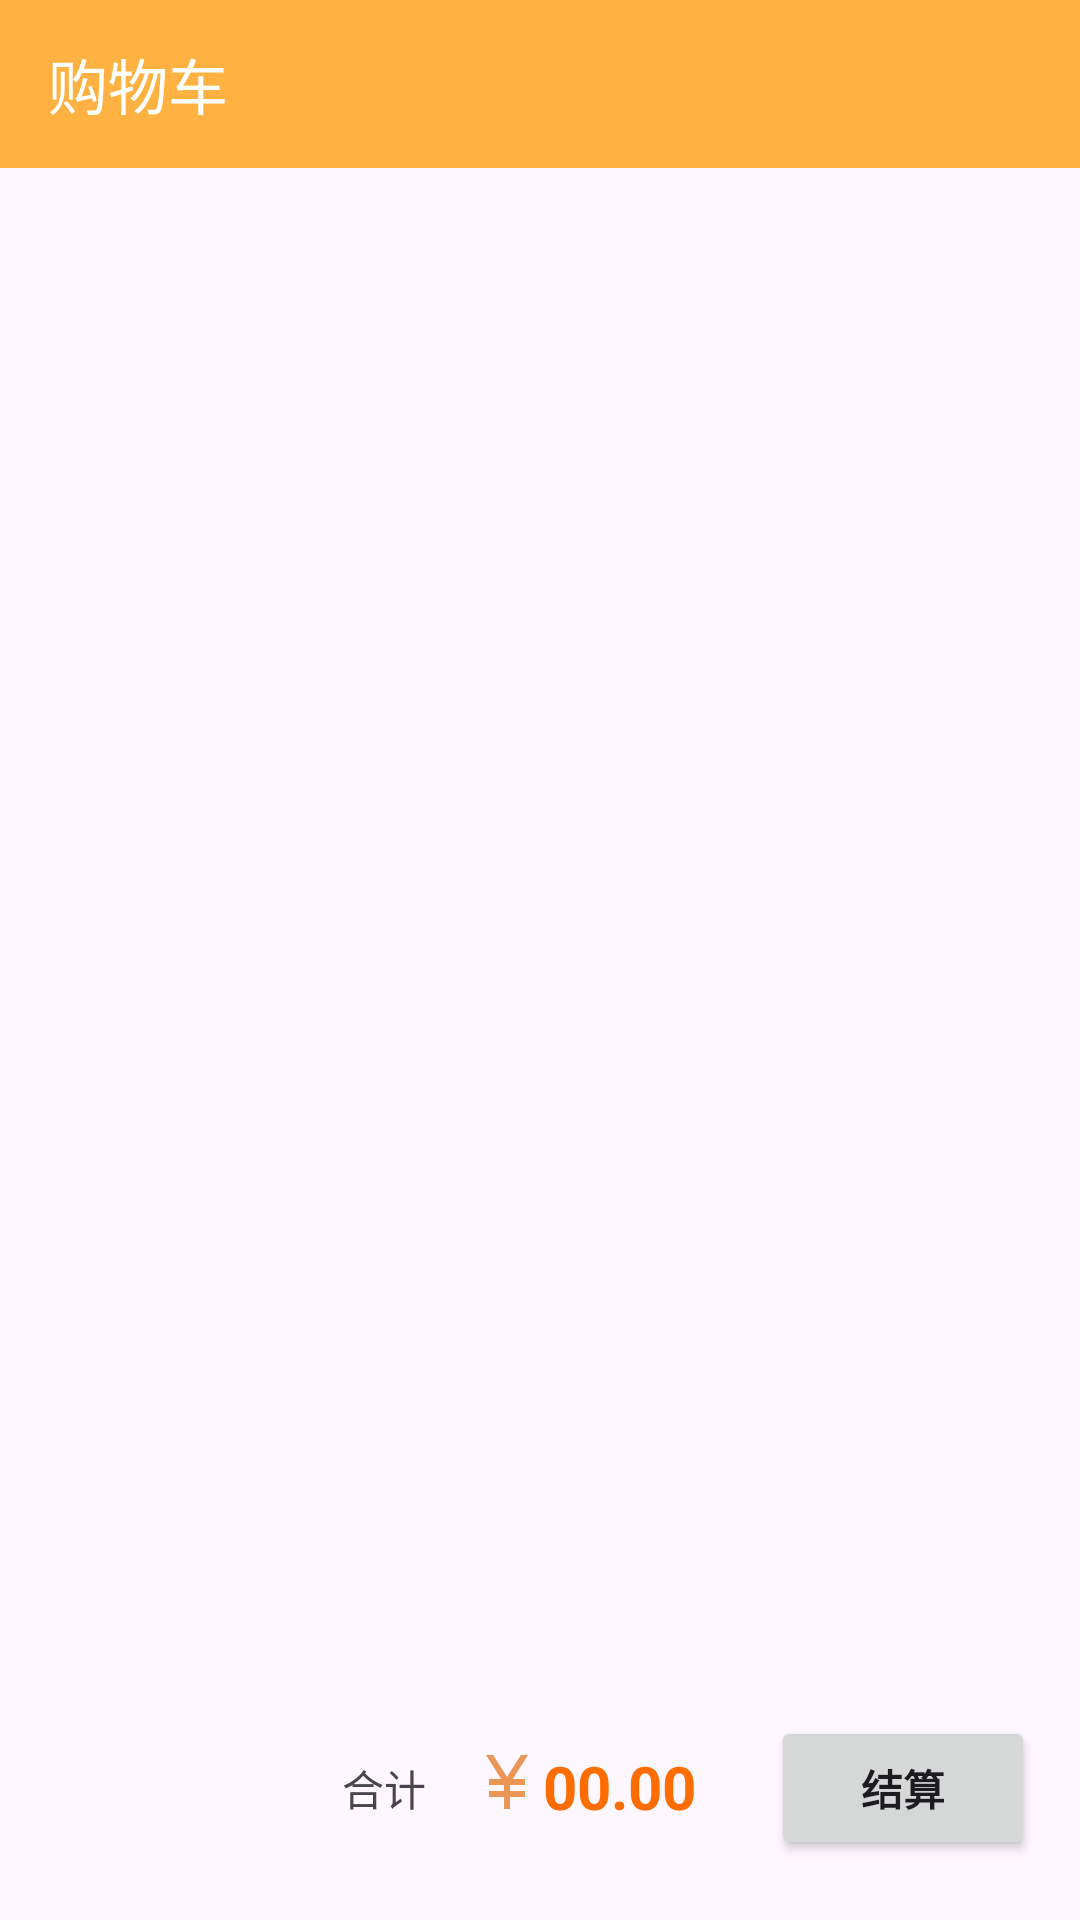

Layout XML and referenced resources for this Android screen:
<!-- AndroidManifest.xml: application theme Theme.Lfy202120201124 -->
<!-- res/layout/fragment_car.xml -->
<?xml version="1.0" encoding="utf-8"?>
<RelativeLayout xmlns:android="http://schemas.android.com/apk/res/android"
    xmlns:tools="http://schemas.android.com/tools"
    android:layout_width="match_parent"
    android:layout_height="match_parent"
    xmlns:app="http://schemas.android.com/apk/res-auto"
    tools:context=".fragment.CarFragment">

    <androidx.appcompat.widget.LinearLayoutCompat
        android:layout_above="@+id/bottom_layout"
        android:layout_width="match_parent"
        android:layout_height="match_parent"
        android:orientation="vertical">

        <Toolbar
            android:layout_width="match_parent"
            android:layout_height="wrap_content"
            android:background="#ffb241"
            android:title="购物车"
            android:titleTextColor="@color/white"/>

        <androidx.recyclerview.widget.RecyclerView
            android:id="@+id/recyclerView"
            app:layoutManager="androidx.recyclerview.widget.LinearLayoutManager"
            android:layout_width="match_parent"
            android:layout_height="wrap_content"
            tools:listitem="@layout/car_list_item"/>

    </androidx.appcompat.widget.LinearLayoutCompat>

    <androidx.appcompat.widget.LinearLayoutCompat
        android:id="@+id/bottom_layout"
        android:layout_width="match_parent"
        android:layout_height="wrap_content"
        android:layout_alignParentBottom="true"
        android:layout_marginStart="15dp"
        android:layout_marginTop="15dp"
        android:layout_marginEnd="15dp"
        android:layout_marginBottom="15dp"
        android:gravity="center_vertical|right">

        <TextView
            android:layout_width="wrap_content"
            android:layout_height="wrap_content"
            android:text="合计" />

        <androidx.appcompat.widget.LinearLayoutCompat
            android:layout_width="wrap_content"
            android:layout_height="wrap_content"
            android:layout_gravity="center_vertical"
            android:layout_margin="15dp">

            <ImageView
                android:layout_width="wrap_content"
                android:layout_height="wrap_content"
                android:layout_gravity="bottom"
                android:layout_marginBottom="4dp"
                android:src="@drawable/baseline_currency_yen_24" />

            <TextView
                android:id="@+id/total"
                android:layout_width="wrap_content"
                android:layout_height="wrap_content"
                android:text="00.00"
                android:textColor="#FF6D00"
                android:textSize="20sp"
                android:textStyle="bold" />

        </androidx.appcompat.widget.LinearLayoutCompat>

        <Button
            android:id="@+id/btn_total"
            android:layout_width="wrap_content"
            android:layout_height="wrap_content"
            android:layout_marginLeft="10dp"
            android:text="结算"
            android:textStyle="bold" />

    </androidx.appcompat.widget.LinearLayoutCompat>

</RelativeLayout>
<!-- res/layout/car_list_item.xml (included above) -->
<androidx.appcompat.widget.LinearLayoutCompat xmlns:android="http://schemas.android.com/apk/res/android"
    android:layout_width="match_parent"
    android:layout_height="wrap_content">

    <androidx.appcompat.widget.LinearLayoutCompat
        android:layout_width="match_parent"
        android:layout_height="wrap_content"
        android:layout_margin="10dp">

        <ImageView
            android:id="@+id/product_img"
            android:layout_width="90dp"
            android:layout_height="90dp"
            android:src="@mipmap/dt700pro"
            android:scaleType="centerCrop"/>

        <androidx.appcompat.widget.LinearLayoutCompat
            android:layout_width="match_parent"
            android:layout_height="wrap_content"
            android:orientation="vertical"
            android:layout_marginLeft="10dp">

            <TextView
                android:id="@+id/product_title"
                android:layout_width="wrap_content"
                android:layout_height="wrap_content"
                android:textColor="#333333"
                android:text="xxxxxxxxxxxxxxxxxxxxxxxxxxxxxxxxxxxxxxxxxxxxxxxxxxxxxxxxxxxxxxxxxxxxx"
                android:maxLines="2"/>

            <androidx.appcompat.widget.LinearLayoutCompat
                android:layout_marginTop="6dp"
                android:layout_width="wrap_content"
                android:layout_height="wrap_content">

                <ImageView
                    android:layout_width="wrap_content"
                    android:layout_height="wrap_content"
                    android:layout_gravity="bottom"
                    android:layout_marginBottom="4dp"
                    android:src="@drawable/baseline_currency_yen_24"/>

                <TextView
                    android:id="@+id/product_price"
                    android:layout_width="wrap_content"
                    android:layout_height="wrap_content"
                    android:textSize="20sp"
                    android:text="198.00"
                    android:textStyle="bold"
                    android:textColor="#FF5722"/>

            </androidx.appcompat.widget.LinearLayoutCompat>

            <androidx.appcompat.widget.LinearLayoutCompat
                android:layout_gravity="right"
                android:layout_width="wrap_content"
                android:layout_height="wrap_content">

                <TextView
                    android:id="@+id/btn_subtract"
                    android:layout_width="20dp"
                    android:layout_height="20dp"
                    android:background="#302E2E"
                    android:gravity="center"
                    android:text="-"
                    android:textColor="@android:color/white"/>

                <TextView
                    android:layout_marginRight="10dp"
                    android:id="@+id/product_count"
                    android:layout_width="wrap_content"
                    android:layout_height="wrap_content"
                    android:layout_marginLeft="10dp"
                    android:text="10"/>

                <TextView
                    android:id="@+id/btn_plus"
                    android:layout_width="20dp"
                    android:layout_height="20dp"
                    android:background="#FF5722"
                    android:gravity="center"
                    android:text="+"
                    android:textColor="#212121" />

            </androidx.appcompat.widget.LinearLayoutCompat>

        </androidx.appcompat.widget.LinearLayoutCompat>

    </androidx.appcompat.widget.LinearLayoutCompat>

</androidx.appcompat.widget.LinearLayoutCompat>
<!-- resources referenced by this layout -->
<resources>
  <!-- drawable baseline_currency_yen_24 (drawable) -->
  <vector android:height="24dp" android:tint="#EB9656"
      android:viewportHeight="24" android:viewportWidth="24"
      android:width="24dp" xmlns:android="http://schemas.android.com/apk/res/android">
      <path android:fillColor="@android:color/white" android:pathData="M13.92,11l4.08,0l0,2l-5,0l0,2l5,0l0,2l-5,0l0,4l-2,0l0,-4l-5,0l0,-2l5,0l0,-2l-5,0l0,-2l4.08,0l-5.08,-8l2.37,0l4.63,7.29l4.63,-7.29l2.37,0z"/>
  </vector>
  <!-- mipmap dt700pro: png bitmap (mipmap-hdpi, 61857 bytes) -->
  <style name="Theme.Lfy202120201124" parent="Base.Theme.Lfy202120201124" />
  <style name="Base.Theme.Lfy202120201124" parent="Theme.Material3.DayNight.NoActionBar">
          
           <item name="colorPrimary">@color/my_light_primary</item>
      </style>
  <!-- not gathered from this repository: default colours our renderer supplied (Android Studio template values) -->
  <color name="white">#FFFFFFFF</color>
</resources>
